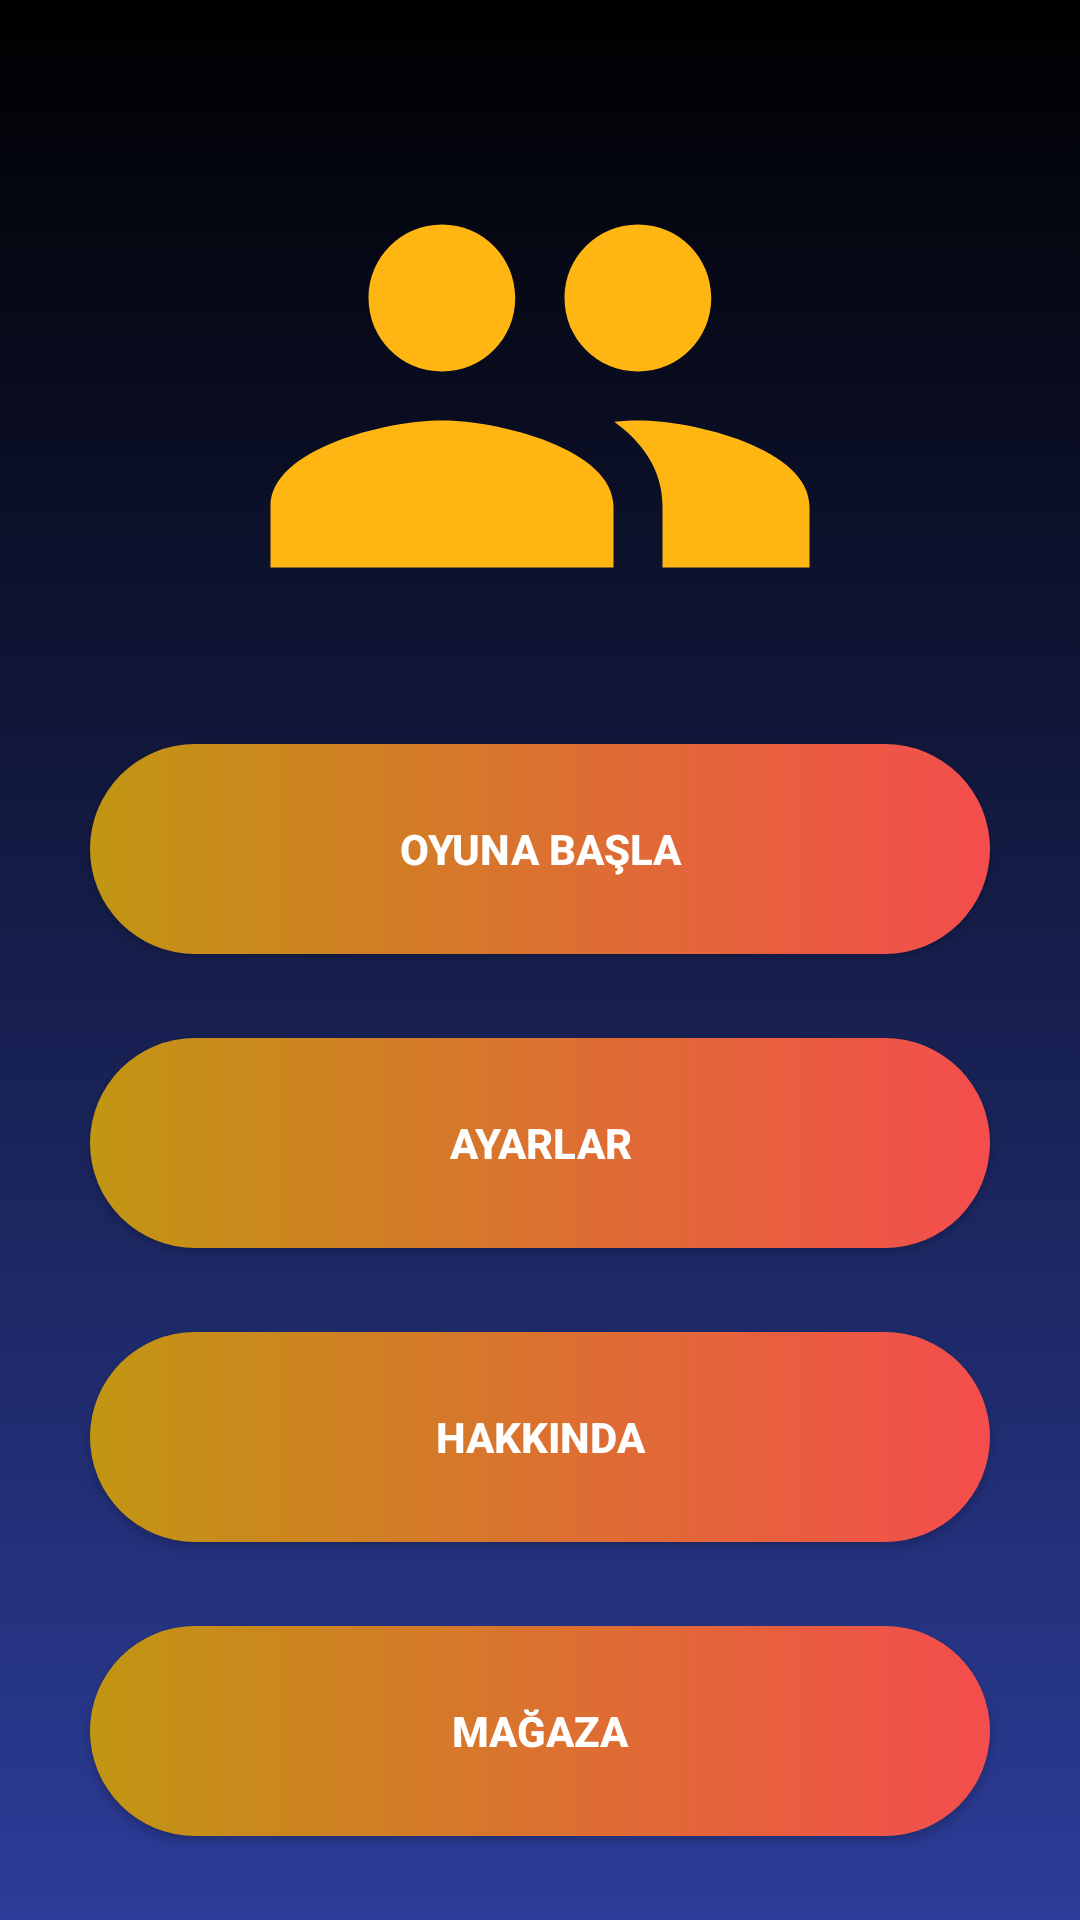

Android layout source for this screen:
<!-- AndroidManifest.xml: application theme AppTheme -->
<!-- res/layout/activity_main.xml -->
<?xml version="1.0" encoding="utf-8"?>
<androidx.constraintlayout.widget.ConstraintLayout xmlns:android="http://schemas.android.com/apk/res/android"
    xmlns:app="http://schemas.android.com/apk/res-auto"
    xmlns:tools="http://schemas.android.com/tools"
    android:layout_width="match_parent"
    android:layout_height="match_parent"
    android:background="@drawable/duvar_kagidi"
    tools:context=".MainActivity">


    <Button
        android:id="@+id/button1"
        android:layout_width="300sp"
        android:layout_height="70sp"
        android:layout_marginTop="220dp"
        android:background="@drawable/buton_arka_plan"
        android:text="@string/Oyuna_Basla"
        android:textColor="#FFFFFF"
        android:textStyle="bold"
        app:layout_constraintBottom_toTopOf="@+id/dogru"
        app:layout_constraintEnd_toEndOf="parent"
        app:layout_constraintHorizontal_bias="0.5"
        app:layout_constraintStart_toStartOf="parent"
        app:layout_constraintTop_toTopOf="parent" />

    <Button
        android:id="@+id/dogru"
        android:layout_width="300sp"
        android:layout_height="70sp"
        android:background="@drawable/buton_arka_plan"
        android:text="@string/Ayarlar"
        android:textColor="#FFFFFF"
        android:textStyle="bold"
        app:layout_constraintBottom_toTopOf="@+id/yasak"
        app:layout_constraintEnd_toEndOf="parent"
        app:layout_constraintHorizontal_bias="0.5"
        app:layout_constraintStart_toStartOf="parent"
        app:layout_constraintTop_toBottomOf="@+id/button1" />

    <Button
        android:id="@+id/yasak"
        android:layout_width="300sp"
        android:layout_height="70sp"
        android:background="@drawable/buton_arka_plan"
        android:text="@string/Hakkında"
        android:textColor="#FFFFFF"
        android:textStyle="bold"
        app:layout_constraintBottom_toTopOf="@+id/pas"
        app:layout_constraintEnd_toEndOf="parent"
        app:layout_constraintHorizontal_bias="0.5"
        app:layout_constraintStart_toStartOf="parent"
        app:layout_constraintTop_toBottomOf="@+id/dogru" />

    <Button
        android:id="@+id/pas"
        android:layout_width="300sp"
        android:layout_height="70sp"
        android:background="@drawable/buton_arka_plan"
        android:text="@string/Magaza"
        android:textColor="#FFFFFF"
        android:textStyle="bold"
        app:layout_constraintBottom_toBottomOf="parent"
        app:layout_constraintEnd_toEndOf="parent"
        app:layout_constraintHorizontal_bias="0.5"
        app:layout_constraintStart_toStartOf="parent"
        app:layout_constraintTop_toBottomOf="@+id/yasak" />

    <ImageView
        android:id="@+id/imageView"
        android:layout_width="wrap_content"
        android:layout_height="wrap_content"
        android:layout_marginTop="34dp"
        app:layout_constraintEnd_toEndOf="parent"
        app:layout_constraintStart_toStartOf="parent"
        app:layout_constraintTop_toTopOf="parent"
        app:srcCompat="@drawable/ic_baseline_people_24" />

</androidx.constraintlayout.widget.ConstraintLayout>
<!-- resources referenced by this layout -->
<resources>
  <!-- drawable buton_arka_plan (drawable) -->
  <?xml version="1.0" encoding="utf-8"?>
  <selector xmlns:android="http://schemas.android.com/apk/res/android">
      <item>
          <shape>
              <gradient
                  android:startColor="#C19612"
                  android:endColor="#F44D4D"/>
              <corners
                  android:radius="100dp"/>
          </shape>
      </item>
  </selector>
  <!-- drawable duvar_kagidi (drawable) -->
  <?xml version="1.0" encoding="utf-8"?>
  <selector xmlns:android="http://schemas.android.com/apk/res/android">
      <item>
          <shape>
              <gradient
                  android:startColor="@color/arkaPlan"
                  android:endColor="@color/ikinciArkaPlan"
                  android:angle="90"/>
          </shape>
      </item>
  </selector>
  <!-- drawable ic_baseline_people_24 (drawable) -->
  <vector android:height="196dp" android:tint="#FFB612"
      android:viewportHeight="24" android:viewportWidth="24"
      android:width="196dp" xmlns:android="http://schemas.android.com/apk/res/android">
      <path android:fillColor="@android:color/white" android:pathData="M16,11c1.66,0 2.99,-1.34 2.99,-3S17.66,5 16,5c-1.66,0 -3,1.34 -3,3s1.34,3 3,3zM8,11c1.66,0 2.99,-1.34 2.99,-3S9.66,5 8,5C6.34,5 5,6.34 5,8s1.34,3 3,3zM8,13c-2.33,0 -7,1.17 -7,3.5L1,19h14v-2.5c0,-2.33 -4.67,-3.5 -7,-3.5zM16,13c-0.29,0 -0.62,0.02 -0.97,0.05 1.16,0.84 1.97,1.97 1.97,3.45L17,19h6v-2.5c0,-2.33 -4.67,-3.5 -7,-3.5z"/>
  </vector>
  <string name="Ayarlar">AYARLAR</string>
  <string name="Magaza">MAĞAZA</string>
  <string name="Oyuna_Basla">OYUNA BAŞLA</string>
  <style name="AppTheme" parent="Theme.AppCompat.Light.DarkActionBar">
          
          <item name="colorPrimary">@color/arkaPlan</item>
          <item name="colorPrimaryDark">@color/colorPrimaryDark</item>
          <item name="colorAccent">@color/butonRengi</item>
          <item name="windowNoTitle">true</item>
          <item name="windowActionBar">false</item>
      </style>
  <color name="arkaPlan">#2C3C98</color>
  <color name="ikinciArkaPlan">#000000</color>
  <color name="colorPrimaryDark">#5B71E6</color> //üst bölge
  <color name="butonRengi">#BF3636</color>
</resources>
